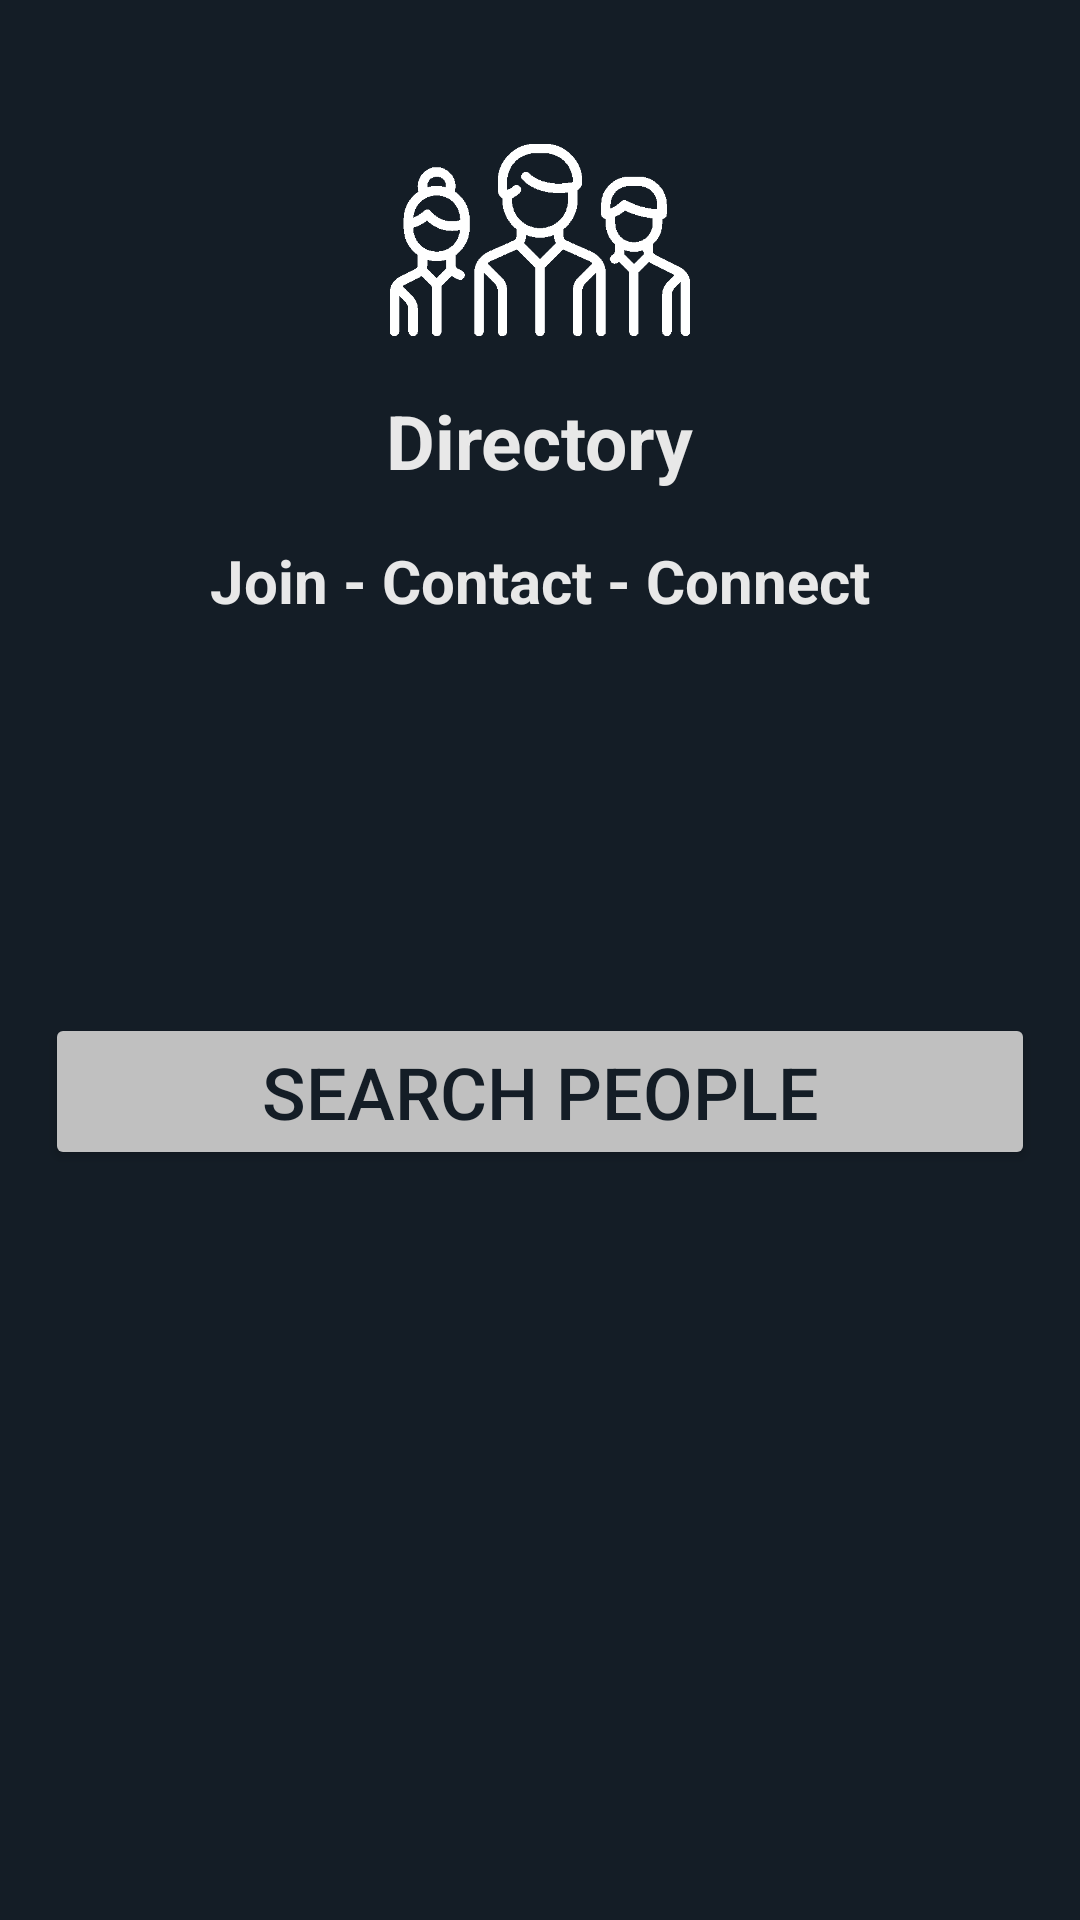

Android layout source for this screen:
<!-- AndroidManifest.xml: application theme Theme.Directory -->
<!-- res/layout/fragment_home.xml -->
<?xml version="1.0" encoding="utf-8"?>
<RelativeLayout xmlns:android="http://schemas.android.com/apk/res/android"
    xmlns:tools="http://schemas.android.com/tools"
    android:layout_width="match_parent"
    android:layout_height="match_parent"
    xmlns:app="http://schemas.android.com/apk/res-auto"
    android:background="@color/black"
    tools:context=".HomeFragment">

    
    <FrameLayout
        android:layout_width="match_parent"
        android:layout_height="match_parent"
        android:id="@+id/fragment" />

    <TextView
        android:id="@+id/joinContactConnect"
        android:layout_width="wrap_content"
        android:layout_height="wrap_content"
        android:layout_marginTop="180dp"
        android:layout_centerHorizontal="true"
        android:text="Join - Contact - Connect"
        android:textColor="@color/white"
        android:textSize="20sp"
        android:textStyle="bold"
        app:layout_constraintEnd_toEndOf="parent"
        app:layout_constraintStart_toStartOf="parent"
        app:layout_constraintTop_toTopOf="parent" />

    <TextView
        android:id="@+id/directory"
        android:layout_width="wrap_content"
        android:layout_height="wrap_content"
        android:layout_centerHorizontal="true"
        android:text="Directory"
        android:textColor="@color/white"
        android:textSize="25sp"
        android:layout_marginTop="130dp"
        android:textStyle="bold"
        app:layout_constraintEnd_toEndOf="parent"
        app:layout_constraintStart_toStartOf="parent"
        app:layout_constraintTop_toTopOf="parent" />

    <ImageView
        android:id="@+id/imageView"
        android:layout_width="100dp"
        android:layout_height="100dp"
        android:layout_alignParentTop="true"
        android:layout_centerHorizontal="true"
        android:layout_marginTop="30dp"
        android:src="@drawable/group"
        app:layout_constraintEnd_toEndOf="parent"
        app:layout_constraintHorizontal_bias="0.498"
        app:layout_constraintStart_toStartOf="parent"
        app:layout_constraintTop_toTopOf="parent" />


    <TextView
        android:layout_centerHorizontal="true"
        android:id="@+id/welcomeMessage"
        android:layout_width="match_parent"
        android:layout_height="wrap_content"
        android:layout_above="@+id/searchPeopleButton"
        android:layout_marginStart="15dp"
        android:layout_marginLeft="15dp"
        android:layout_marginTop="250dp"
        android:layout_marginEnd="15dp"
        android:layout_marginRight="15dp"
        android:layout_marginBottom="40dp"
        android:gravity="center"
        android:textStyle="bold"
        app:layout_constraintEnd_toEndOf="parent"
        app:layout_constraintHorizontal_bias="0.5"
        app:layout_constraintStart_toStartOf="parent"
        app:layout_constraintTop_toTopOf="parent" />


    <Button
        android:layout_centerHorizontal="true"
        android:id="@+id/searchPeopleButton"
        android:layout_width="match_parent"
        android:layout_height="wrap_content"
        android:layout_above="@+id/addImageView1"
        android:layout_marginStart="15dp"
        android:layout_marginLeft="15dp"
        android:layout_marginEnd="15dp"
        android:layout_marginRight="15dp"
        android:layout_marginBottom="50dp"
        android:onClick="searchPeople"
        android:text="Search People"
        android:textColor="@color/black"
        android:textSize="24sp"
        app:backgroundTint="@color/silver"
        app:cornerRadius="20dp"
        app:layout_constraintBottom_toBottomOf="parent"
        app:layout_constraintEnd_toEndOf="parent"
        app:layout_constraintHorizontal_bias="0.0"
        app:layout_constraintStart_toStartOf="parent" />

    <ImageView
        android:layout_centerHorizontal="true"
        android:id="@+id/addImageView1"
        android:layout_width="match_parent"
        android:layout_height="200dp"
        android:layout_alignParentBottom="true"
        android:layout_marginStart="10dp"
        android:layout_marginLeft="10dp"
        android:layout_marginEnd="10dp"
        android:layout_marginRight="10dp"
        android:layout_marginBottom="0dp"
        app:layout_constraintBottom_toBottomOf="parent"
        app:layout_constraintEnd_toEndOf="parent"
        app:layout_constraintHorizontal_bias="0.5"
        app:layout_constraintStart_toStartOf="parent"
        tools:srcCompat="@tools:sample/avatars" />


</RelativeLayout>
<!-- resources referenced by this layout -->
<resources>
  <color name="black">#141D26</color>
  <color name="silver">#C0C0C0</color>
  <color name="white">#E8E8E8</color>
  <!-- drawable group: png bitmap (drawable, 7324 bytes) -->
  <style name="Theme.Directory" parent="Theme.MaterialComponents.DayNight.DarkActionBar">
          
          <item name="colorPrimary">@color/white</item>
          <item name="colorPrimaryVariant">@color/silver</item>
          <item name="colorOnPrimary">@color/white</item>
          
          <item name="colorSecondary">@color/white</item>
          <item name="colorSecondaryVariant">@color/silver</item>
          <item name="colorOnSecondary">@color/black</item>
          
          <item name="android:statusBarColor" tools:targetApi="l">?attr/colorPrimaryVariant</item>
          
      </style>
</resources>
